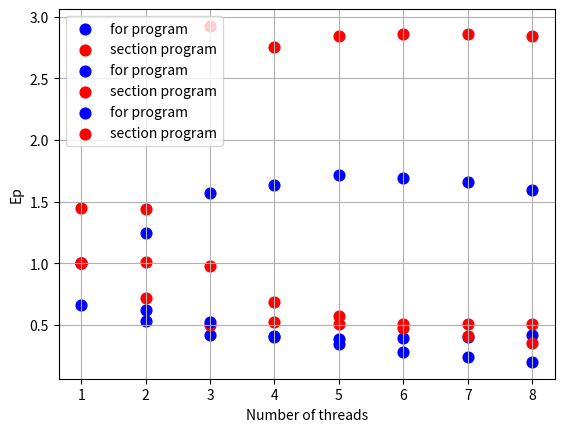

Here is the Python script that generated this plot:
import matplotlib.pyplot as plt
import numpy as np

part = 4
if part == 1:
    from itertools import permutations

    indexes = permutations('ijk', 3)

    times_wo_optim = np.array([1.578, 1.781, 1.635, 4.629, 11.793, 13.763])
    times_optim_o1 = np.array([0.987, 0.94, 1.088, 2.458, 7.062, 6.434])
    times_optim_o2 = np.array([0.67, 0.8, 0.779, 2.346, 4.643, 5.665])

    index = np.arange(len(indexes))
    bw = 0.3
    plt.axis([-0.5, 6, 0, 14])
    plt.bar(index, times_wo_optim, bw, color='b', label='Without optimization')
    plt.bar(index + bw, times_optim_o1, bw, color='g', label='-O1')
    plt.bar(index + 2 * bw, times_optim_o2, bw, color='r', label='-O2')
    plt.xticks(index + 1 * bw, indexes)
    plt.ylabel("t, sec")
    plt.legend()
    plt.grid(axis="y")
    plt.show()

elif part == 2:
    indexes = ['static,1', 'static,2', 'static,5', 'static,10', 'static,25',
               'static,50', 'static,100', 'dynamic', 'guided']

    times = np.array([0.642, 0.715, 0.651, 0.885, 0.664, 1.112, 1.918, 0.608, 0.753])
    index = np.arange(len(indexes))

    bw = 0.6
    plt.axis([-0.5, len(indexes) - 0.5, 0, 2])
    plt.bar(index, times, bw, color='b')
    plt.xticks(index, indexes, fontsize=18)
    plt.ylabel("t, sec", fontsize=18)
    plt.grid(axis="y")
    plt.show()

elif part == 3:
    indexes = ['N = 1', 'N = 2', 'N = 3']

    times_wo_optim = np.array([1.918, 0.011, 0.015])
    times_optim_o2 = np.array([0.422, 0.008, 0.006])

    index = np.arange(len(indexes))
    bw = 0.4
    plt.bar(index, times_wo_optim, bw, color='b', label='Without optimization')
    plt.bar(index + 1 * bw, times_optim_o2, bw, color='r', label='-O2')
    plt.xticks(index + bw / 2, indexes)
    plt.ylabel("t, sec")
    plt.legend()
    plt.yscale('log')
    plt.grid(axis="y")
    plt.show()

    statics_val = ['static,1', 'static,2', 'static,5', 'static,10', 'static,25', 'static,50', 'static,100']

    times_wo_optim_static_N1 = np.array([0.642, 0.715, 0.651, 0.885, 0.664, 1.112, 1.918])
    times_optim_o2_static_N1 = np.array([0.486, 0.439, 0.452, 0.482, 0.45, 0.554, 0.894])
    times_wo_optim_static_N2 = np.array([0.016, 0.016, 0, 0.016, 0.015, 0.015, 0.006])
    times_optim_o2_static_N2 = np.array([0, 0.007, 0.016, 0, 0.015, 0, 0.016])
    times_wo_optim_static_N3 = np.array([0, 0.008, 0.007, 0, 0, 0.007, 0.015])
    times_optim_o2_static_N3 = np.array([0, 0, 0, 0, 0, 0, 0])

    plt.scatter(statics_val, times_wo_optim_static_N1, label='N = 1, without optimization', s=60, c='b')
    plt.scatter(statics_val, times_optim_o2_static_N1, label='N = 1, -O2', s=60, c='r')
    plt.scatter(statics_val, times_wo_optim_static_N2, label='N = 2, without optimization', s=60, c='g')
    plt.scatter(statics_val, times_optim_o2_static_N2, label='N = 2, -O2', s=60, c='#9467bd')
    plt.scatter(statics_val, times_wo_optim_static_N3, label='N = 3, without optimization', s=60, c='#8c564b')
    plt.scatter(statics_val, times_optim_o2_static_N3, label='N = 3, -O2', s=60, c='#17becf')
    plt.yscale('log')
    plt.ylabel("t, sec")
    plt.legend()
    plt.grid(True)
    plt.show()


elif part == 4:

    def plot(y_data_for: object, y_data_section: object, y_label: str) -> None:
        plt.scatter(threads, y_data_for, label="for program", s=60, c='b')
        plt.scatter(threads, y_data_section, label="section program", s=60, c='r')
        plt.ylabel(y_label)
        plt.xlabel("Number of threads")
        plt.legend()
        plt.grid(True)
        plt.show()


    threads = np.arange(1, 9)

    times_for = np.array([0.661, 0.531, 0.421, 0.404, 0.386, 0.39, 0.399, 0.415])
    times_sections = np.array([1.451, 1.01, 0.496, 0.527, 0.51, 0.507, 0.507, 0.51])

    plot(times_for, times_sections, "t, sec")

    s_for = [times_for[0] / time for time in times_for]
    s_sections = [times_sections[0] / time for time in times_sections]

    plot(s_for, s_sections, "Sp")

    e_for = [s_for[i] / threads[i] for i in range(len(s_for))]
    e_sections = [s_sections[i] / threads[i] for i in range(len(s_sections))]

    plot(e_for, e_sections, "Ep")
